Run: headless pygame with SDL's dummy video driver; simulated clock (each Clock.tick advances the game by its frame time, no real sleeping); random seed 0; keys injected as events and as key.get_pressed() state; mouse plan: one left click at the window centre at the start of phase 2, then a move to the lower-right quarter at the start of phase 3.
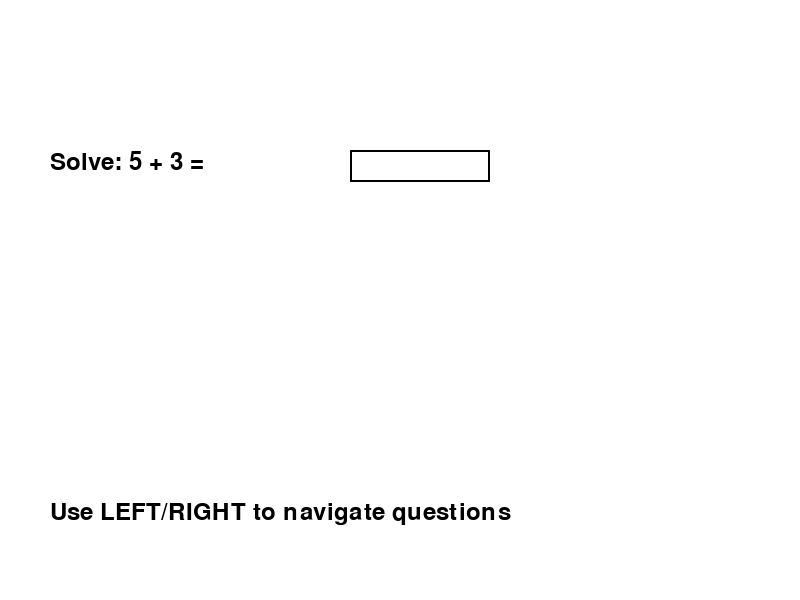
Frame 1 of 4 · flips 1–60 · no input
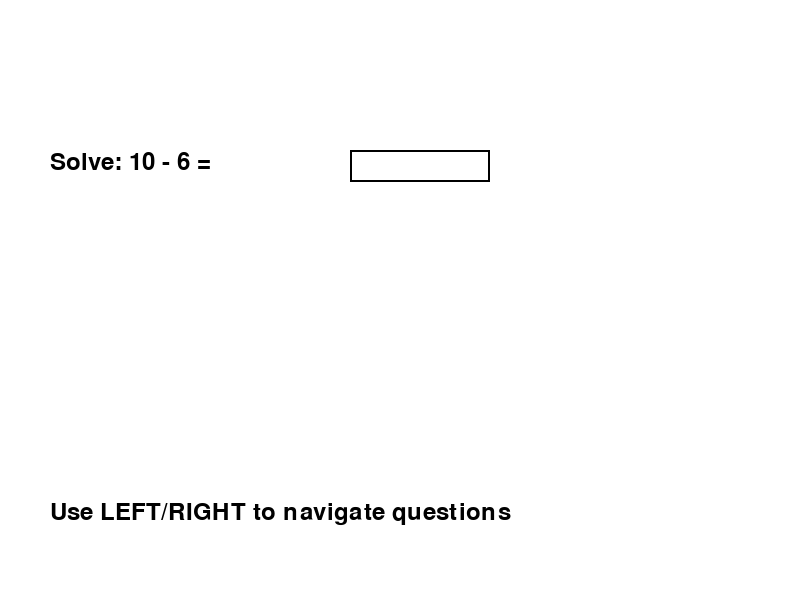
Frame 2 of 4 · flips 61–180 · clicked the window centre · tapped SPACE, RETURN · held RIGHT (→), D
Frame 3 of 4 · flips 181–300 · moved the mouse to the lower-right quarter · held DOWN (↓), S · screen unchanged from frame 2, image omitted
Frame 4 of 4 · flips 301–420 · held LEFT (←), A, UP (↑), W · screen same as frame 1, image omitted

The pygame program that drew these frames:

import pygame
import sys

pygame.init()


SCREEN_WIDTH, SCREEN_HEIGHT = 800, 600
screen = pygame.display.set_mode((SCREEN_WIDTH, SCREEN_HEIGHT))
pygame.display.set_caption('Basic Math Fill-in-the-Blanks')

# Colors
WHITE = (255, 255, 255)
BLACK = (0, 0, 0)
GRAY = (200, 200, 200)
RED = (255, 0, 0)
GREEN = (0, 255, 0)

font = pygame.font.Font(None, 36)

# box class
class InputBox:
    def __init__(self, x, y, w, h, answer):
        self.rect = pygame.Rect(x, y, w, h)
        self.color = BLACK
        self.text = ''
        self.answer = str(answer)  # correct answer as a string for comparison
        self.active = False
        self.correct = None  # True/False for correct/incorrect, None if unanswered

    def handle_event(self, event):
        if event.type == pygame.MOUSEBUTTONDOWN:
            # Check if the user clicked on the input box
            if self.rect.collidepoint(event.pos):
                self.active = not self.active
            else:
                self.active = False
            self.color = GRAY if self.active else BLACK

        if event.type == pygame.KEYDOWN:
            if self.active:
                if event.key == pygame.K_RETURN:
                    # Check if the answer is correct
                    if self.text == self.answer:
                        self.correct = True
                    else:
                        self.correct = False
                elif event.key == pygame.K_BACKSPACE:
                    self.text = self.text[:-1]
                else:
                    self.text += event.unicode

    def draw(self, screen):
       
        txt_surface = font.render(self.text, True, self.color)
        screen.blit(txt_surface, (self.rect.x + 5, self.rect.y + 5))
        pygame.draw.rect(screen, self.color, self.rect, 2)

        # correct/incorrect
        if self.correct is not None:
            if self.correct:
                feedback = font.render("Correct!", True, GREEN)
            else:
                feedback = font.render("Incorrect. Try again.", True, RED)
            screen.blit(feedback, (self.rect.x, self.rect.y + 40))

class Question:
    def __init__(self, question_text, answer):
        self.question_text = question_text
        self.answer = answer

#  questions
math_questions = [
    Question("Solve: 5 + 3 =", 8),
    Question("Solve: 10 - 6 =", 4),
    Question("Solve: 4 * 3 =", 12),
    Question("Solve: 12 / 4 =", 3),
    Question("Solve: 7 + 2 =", 9),
    Question("Solve: 9 - 3 =", 6),
    Question("Solve: 6 * 2 =", 12),
    Question("Solve: 16 / 2 =", 8),
]

# Main loop
def main():
    clock = pygame.time.Clock()
    running = True

    current_index = 0
    current_question = math_questions[current_index]
    input_box = InputBox(350, 150, 140, 32, current_question.answer)

    while running:
        for event in pygame.event.get():
            if event.type == pygame.QUIT:
                running = False

          
            input_box.handle_event(event)

            
            if event.type == pygame.KEYDOWN:
                if event.key == pygame.K_RIGHT:
                    # Move to the next question
                    current_index = (current_index + 1) % len(math_questions)
                    current_question = math_questions[current_index]
                    input_box = InputBox(350, 150, 140, 32, current_question.answer)
                elif event.key == pygame.K_LEFT:
                    # Move to the previous question
                    current_index = (current_index - 1) % len(math_questions)
                    current_question = math_questions[current_index]
                    input_box = InputBox(350, 150, 140, 32, current_question.answer)

        screen.fill(WHITE)
        
       
        question_text = font.render(current_question.question_text, True, BLACK)
        instructions_text = font.render("Use LEFT/RIGHT to navigate questions", True, BLACK)
        
        screen.blit(question_text, (50, 150))
        screen.blit(instructions_text, (50, 500))

        
        input_box.draw(screen)

        pygame.display.flip()
        clock.tick(30)

    pygame.quit()
    sys.exit()

if __name__ == '__main__':
    main()
